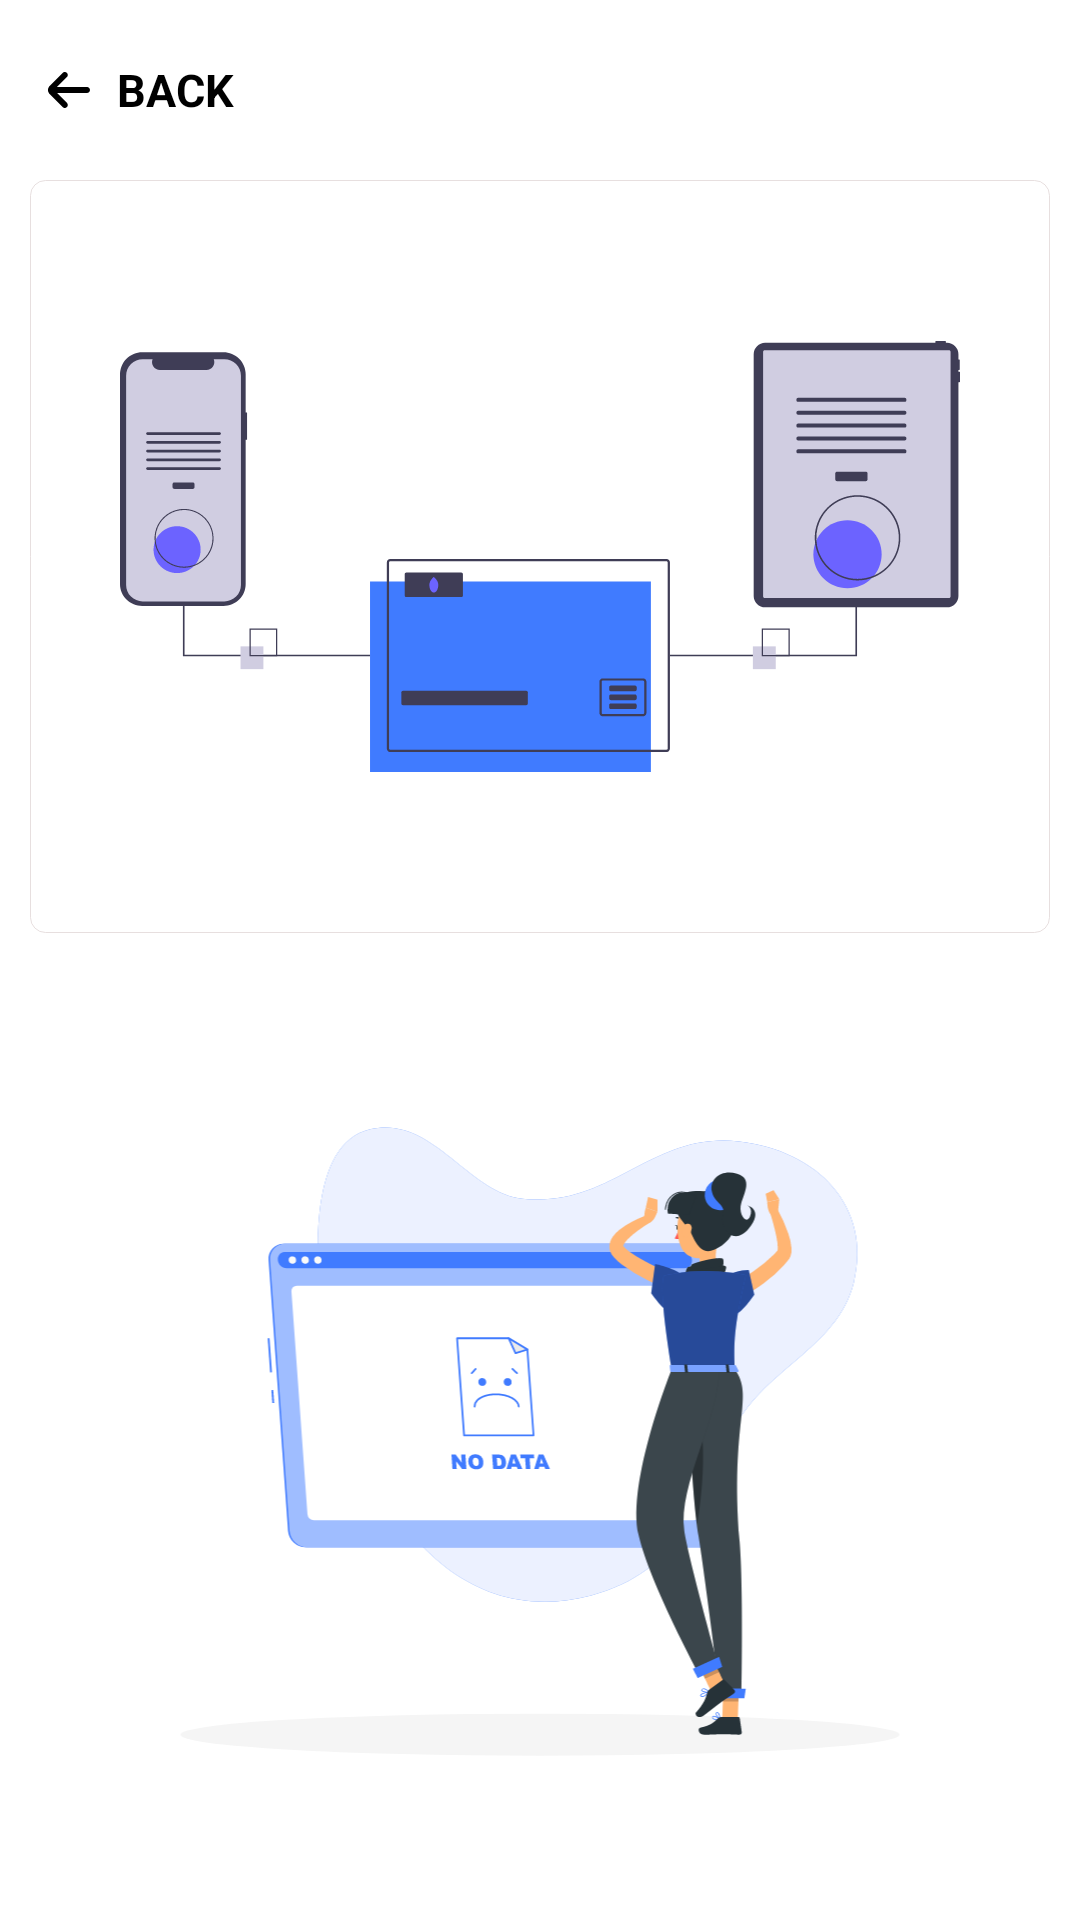

Android layout source for this screen:
<!-- AndroidManifest.xml: application theme Theme.Crepaid -->
<!-- res/layout/fragment_transactions.xml -->
<?xml version="1.0" encoding="utf-8"?>
<LinearLayout xmlns:android="http://schemas.android.com/apk/res/android"
    xmlns:app="http://schemas.android.com/apk/res-auto"
    xmlns:tools="http://schemas.android.com/tools"
    android:layout_width="match_parent"
    android:orientation="vertical"
    android:background="@color/white"
    android:layout_height="match_parent"
    tools:context=".UI.Transactions">
    <LinearLayout
        android:layout_width="match_parent"
        android:layout_height="match_parent"
        android:orientation="vertical">
        <LinearLayout
            android:layout_marginStart="10dp"
            android:layout_marginEnd="10dp"
            android:layout_alignParentTop="true"
            android:id="@+id/headingLayout"
            android:layout_width="match_parent"
            android:layout_height="60dp"
            android:orientation="horizontal">
            <TextView
                android:id="@+id/backButton"
                android:layout_weight="1"
                android:textColor="@color/black"
                android:layout_width="wrap_content"
                android:layout_height="match_parent"
                android:text="BACK"
                android:drawablePadding="5dp"
                android:layout_gravity="center"
                android:gravity="center|start"
                android:textStyle="bold"
                android:textSize="15sp"
                android:layout_marginStart="0dp"
                app:drawableLeftCompat="@drawable/ic_op_left"
                app:drawableTint="@color/black" />
        </LinearLayout>
        <LinearLayout
            android:layout_marginStart="10dp"
            android:layout_marginEnd="10dp"
            android:background="@drawable/home_activity_shape_all"
            android:layout_width="match_parent"
            android:layout_height="wrap_content"
            android:orientation="vertical">
            <ImageView
                android:padding="20dp"
                android:layout_width="match_parent"
                android:layout_height="wrap_content"
                android:layout_margin="0dp"
                android:src="@drawable/ic_t_list"/>
        </LinearLayout>
        <LinearLayout
            android:layout_margin="10dp"
            android:layout_width="match_parent"
            android:layout_height="match_parent"
            android:orientation="vertical">
            <androidx.recyclerview.widget.RecyclerView
                android:visibility="visible"
                android:id="@+id/transactionAllRecy"
                android:layout_width="match_parent"
                android:layout_height="wrap_content"
                tools:listitem="@layout/t_list"/>
            <ImageView
                android:id="@+id/tempImage"
                android:layout_width="match_parent"
                android:layout_height="match_parent"
                android:src="@drawable/ic_no_data_rafiki"/>
        </LinearLayout>
    </LinearLayout>

</LinearLayout>
<!-- res/layout/t_list.xml (included above) -->
<?xml version="1.0" encoding="utf-8"?>
<androidx.cardview.widget.CardView xmlns:android="http://schemas.android.com/apk/res/android"
    android:layout_width="match_parent"
    xmlns:app="http://schemas.android.com/apk/res-auto"
    android:layout_marginStart="5dp"
    android:layout_marginEnd="5dp"
    android:layout_marginTop="5dp"
    app:cardBackgroundColor="@android:color/transparent"
    android:layout_gravity="center"
    app:cardElevation="0dp"
    android:layout_height="wrap_content">

    <LinearLayout
        android:layout_gravity="center"
        android:gravity="center"
        android:layout_width="match_parent"
        android:layout_height="60dp"
        android:background="@drawable/home_activity_shape_all"
        android:orientation="horizontal">

        <LinearLayout
            android:gravity="start|center"
            android:layout_weight="0"
            android:layout_width="wrap_content"
            android:layout_height="wrap_content">

            <ImageView
                android:id="@+id/Timage"
                android:layout_width="30dp"
                android:layout_height="match_parent"
                android:layout_marginStart="10dp"
                android:src="@drawable/ic_mright" />
        </LinearLayout>
        <LinearLayout
            android:layout_marginStart="20dp"
            android:layout_weight="2"
            android:layout_width="wrap_content"
            android:layout_height="wrap_content">
            <LinearLayout
                android:layout_width="wrap_content"
                android:layout_height="wrap_content"
                android:orientation="vertical">
                <TextView
                    android:textSize="14sp"
                    android:id="@+id/Ttype"
                    android:textColor="@color/black"
                    android:fontFamily="@font/poppins_medium"
                    android:gravity="start"
                    android:layout_gravity="start"
                    android:layout_width="100dp"
                    android:layout_height="wrap_content"
                    android:text="Bank Transfer"/>
                <TextView
                    android:textSize="13sp"
                    android:id="@+id/Tdate"
                    android:gravity="start"
                    android:layout_gravity="start"
                    android:layout_width="50dp"
                    android:layout_height="wrap_content"
                    android:text="2000"/>
            </LinearLayout>
        </LinearLayout>
        <LinearLayout
            android:gravity="end"
            android:layout_weight="1"
            android:layout_width="wrap_content"
            android:layout_height="wrap_content">

            <TextView
                android:textSize="13sp"
                android:id="@+id/Tamount"
                android:gravity="center"
                android:layout_gravity="center"
                android:layout_width="50dp"
                android:layout_height="50dp"
                android:text="2000"/>
        </LinearLayout>
    </LinearLayout>

</androidx.cardview.widget.CardView>
<!-- resources referenced by this layout -->
<resources>
  <color name="black">#FF000000</color>
  <color name="white">#FFFFFFFF</color>
  <!-- drawable home_activity_shape_all (drawable) -->
  <?xml version="1.0" encoding="utf-8"?>
  <shape  android:shape="rectangle"  xmlns:android="http://schemas.android.com/apk/res/android">
      <corners android:radius="5dp" />
      <padding
          android:bottom="10dp"
          android:left="10dp"
          android:right="10dp"
          android:top="10dp"/>
      <stroke android:width="0.0001dp" android:color="#DAE3DADA"/>
      <solid android:color="#FFFFFF"/>
  </shape>
  <!-- drawable ic_mright: vector/xml drawable (drawable, 2500 chars, omitted) -->
  <!-- drawable ic_no_data_rafiki: vector/xml drawable (drawable, 18309 chars, omitted) -->
  <!-- drawable ic_op_left (drawable) -->
  <vector xmlns:android="http://schemas.android.com/apk/res/android"
      android:width="24dp"
      android:height="24dp"
      android:viewportWidth="24"
      android:viewportHeight="24">
    <path
        android:pathData="M19,11H9L12.29,7.71C12.3837,7.617 12.4581,7.5064 12.5089,7.3846C12.5597,7.2627 12.5858,7.132 12.5858,7C12.5858,6.868 12.5597,6.7373 12.5089,6.6154C12.4581,6.4936 12.3837,6.383 12.29,6.29C12.1026,6.1038 11.8492,5.9992 11.585,5.9992C11.3208,5.9992 11.0674,6.1038 10.88,6.29L6.59,10.59C6.2144,10.9633 6.0022,11.4704 6,12V12C6.0049,12.5261 6.2168,13.0291 6.59,13.4L10.88,17.7C10.9732,17.7926 11.0838,17.8659 11.2054,17.9157C11.3269,17.9656 11.4571,17.991 11.5885,17.9905C11.7199,17.9901 11.8499,17.9637 11.9712,17.913C12.0924,17.8623 12.2024,17.7882 12.295,17.695C12.3876,17.6017 12.4609,17.4912 12.5107,17.3696C12.5606,17.248 12.586,17.1178 12.5856,16.9864C12.5851,16.8551 12.5588,16.725 12.508,16.6038C12.4573,16.4826 12.3832,16.3726 12.29,16.28L9,13H19C19.2652,13 19.5196,12.8946 19.7071,12.7071C19.8946,12.5196 20,12.2652 20,12C20,11.7348 19.8946,11.4804 19.7071,11.2929C19.5196,11.1053 19.2652,11 19,11Z"
        android:fillColor="#394853"/>
  </vector>
  <!-- drawable ic_t_list: vector/xml drawable (drawable, 15212 chars, omitted) -->
  <style name="Theme.Crepaid" parent="Theme.AppCompat.DayNight.NoActionBar">
          
          <item name="colorPrimary">@color/purple_500</item>
          <item name="colorPrimaryVariant">@color/purple_500</item>
          <item name="colorOnPrimary">#92BC4040</item>
          
          <item name="android:windowLightStatusBar">true</item>
          <item name="colorSecondary">#3F51B5</item>
          <item name="colorSecondaryVariant">@color/teal_700</item>
          <item name="colorOnSecondary">@color/black</item>
          
  
          <item name="android:statusBarColor" tools:targetApi="l">@color/limeWhite</item>
          
  
      </style>
  <color name="purple_500">#FF6200EE</color>
  <color name="teal_700">#FF018786</color>
  <color name="limeWhite">#F4F7FF</color>
</resources>
